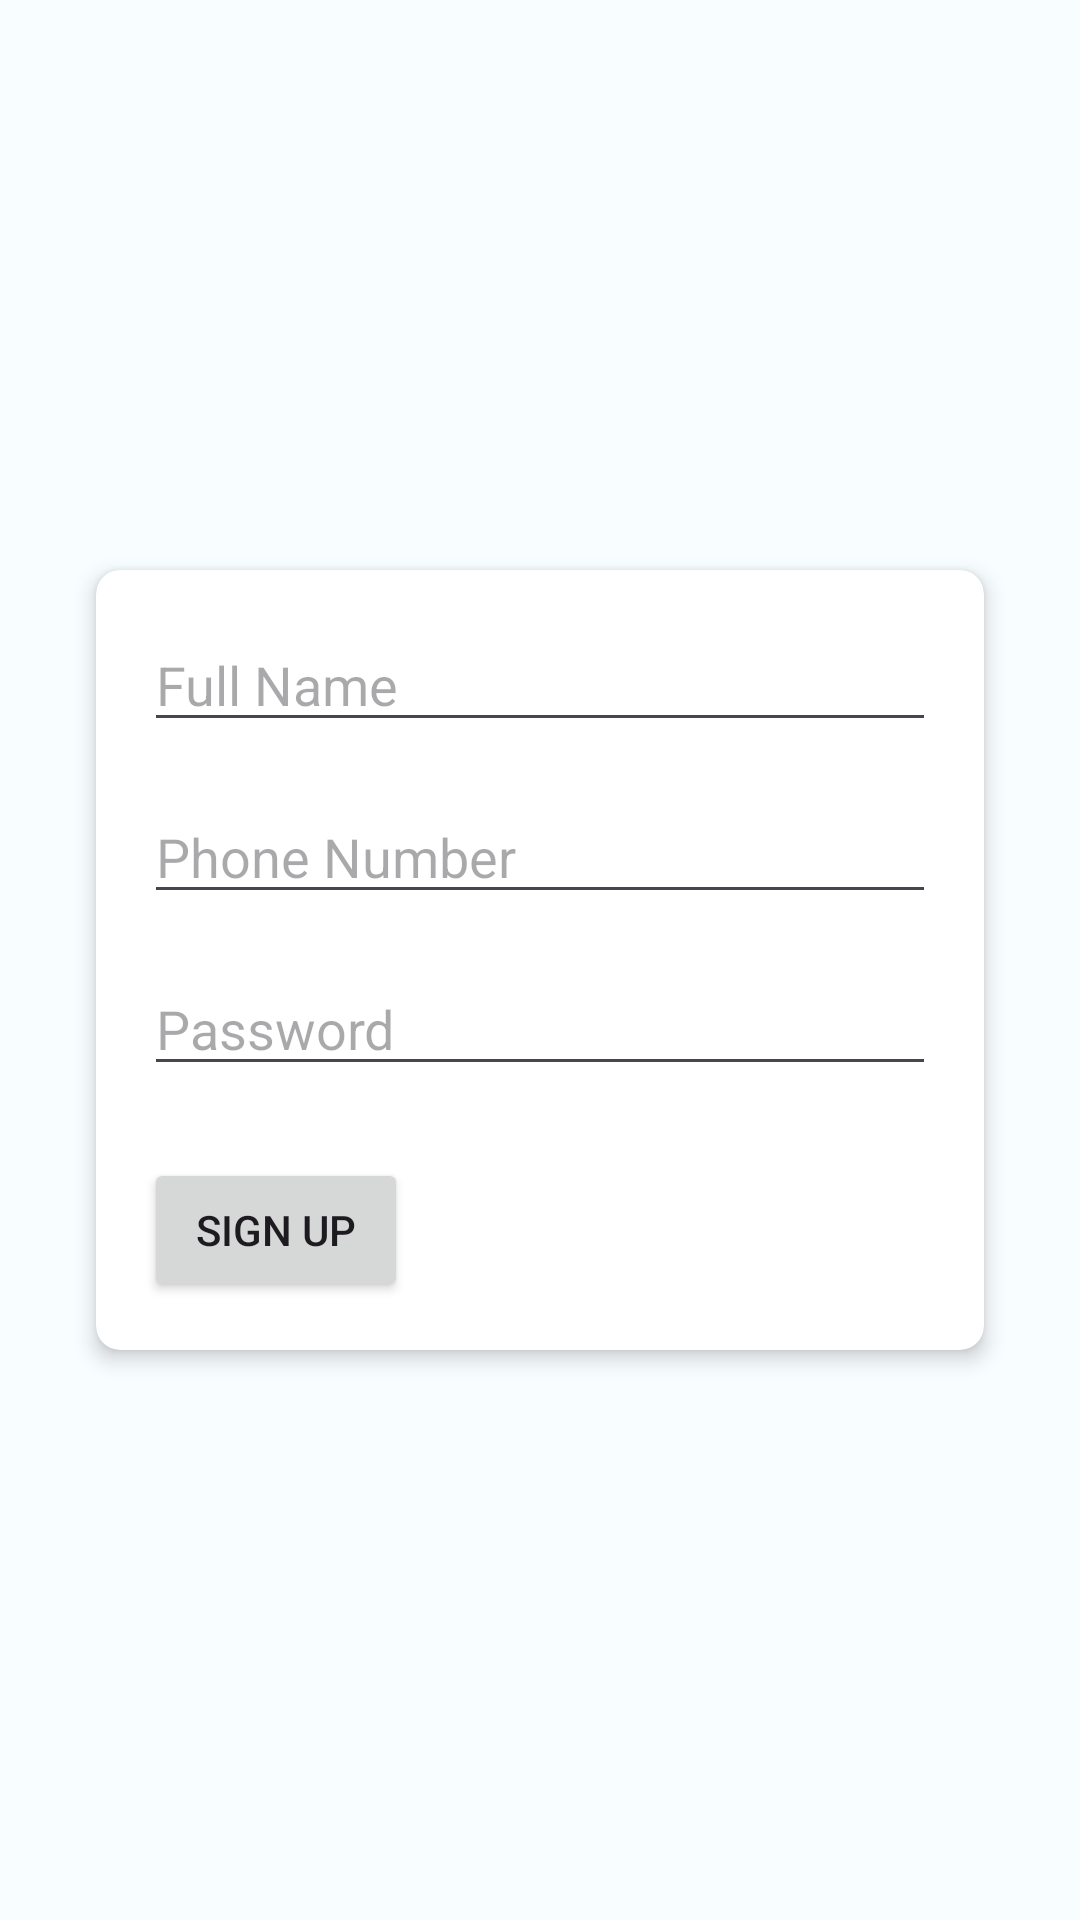

This screen was rendered from an Android layout file. Write that file and the resources it references.
<!-- AndroidManifest.xml: application theme AppTheme -->
<!-- res/layout/activity_new_user_registration2.xml -->
<?xml version="1.0" encoding="utf-8"?>
<LinearLayout
    xmlns:android="http://schemas.android.com/apk/res/android"
    xmlns:app="http://schemas.android.com/apk/res-auto"
    xmlns:tools="http://schemas.android.com/tools"
    android:layout_width="match_parent"
    android:layout_height="match_parent"
    android:orientation="vertical"
    android:padding="16dp"
    android:gravity="center">

    <androidx.cardview.widget.CardView
        android:id="@+id/cardView"
        android:layout_width="match_parent"
        android:layout_height="wrap_content"
        android:layout_margin="16dp"
        app:cardCornerRadius="8dp"
        app:cardElevation="4dp">

        <LinearLayout
            android:layout_width="match_parent"
            android:layout_height="wrap_content"
            android:orientation="vertical"
            android:padding="16dp">

            <EditText
                android:id="@+id/editTextFullName"
                android:layout_width="match_parent"
                android:layout_height="wrap_content"
                android:hint="Full Name"
                android:inputType="text"
                android:layout_marginBottom="16dp"/>

            <EditText
                android:id="@+id/editTextPhoneNumber"
                android:layout_width="match_parent"
                android:layout_height="wrap_content"
                android:hint="Phone Number"
                android:inputType="phone"
                android:layout_marginBottom="16dp"/>

            <EditText
                android:id="@+id/editTextPassword"
                android:layout_width="match_parent"
                android:layout_height="wrap_content"
                android:hint="Password"
                android:inputType="textPassword"
                android:layout_marginBottom="24dp"/>

            <Button
                android:id="@+id/buttonSignup"
                android:layout_width="wrap_content"
                android:layout_height="wrap_content"
                android:text="Sign Up" />
        </LinearLayout>
    </androidx.cardview.widget.CardView>
</LinearLayout>
<!-- resources referenced by this layout -->
<resources>
  <style name="AppTheme" parent="Theme.Material3.Light.NoActionBar">
          <item name="colorPrimary">@color/md_theme_light_primary</item>
          <item name="colorOnPrimary">@color/md_theme_light_onPrimary</item>
          <item name="colorPrimaryContainer">@color/md_theme_light_primaryContainer</item>
          <item name="colorOnPrimaryContainer">@color/md_theme_light_onPrimaryContainer</item>
          <item name="colorSecondary">@color/md_theme_light_secondary</item>
          <item name="colorOnSecondary">@color/md_theme_light_onSecondary</item>
          <item name="colorSecondaryContainer">@color/md_theme_light_secondaryContainer</item>
          <item name="colorOnSecondaryContainer">@color/md_theme_light_onSecondaryContainer</item>
          <item name="colorTertiary">@color/md_theme_light_tertiary</item>
          <item name="colorOnTertiary">@color/md_theme_light_onTertiary</item>
          <item name="colorTertiaryContainer">@color/md_theme_light_tertiaryContainer</item>
          <item name="colorOnTertiaryContainer">@color/md_theme_light_onTertiaryContainer</item>
          <item name="colorError">@color/md_theme_light_error</item>
          <item name="colorErrorContainer">@color/md_theme_light_errorContainer</item>
          <item name="colorOnError">@color/md_theme_light_onError</item>
          <item name="colorOnErrorContainer">@color/md_theme_light_onErrorContainer</item>
          <item name="android:colorBackground">@color/md_theme_light_background</item>
          <item name="colorOnBackground">@color/md_theme_light_onBackground</item>
          <item name="colorSurface">@color/md_theme_light_surface</item>
          <item name="colorOnSurface">@color/md_theme_light_onSurface</item>
          <item name="colorSurfaceVariant">@color/md_theme_light_surfaceVariant</item>
          <item name="colorOnSurfaceVariant">@color/md_theme_light_onSurfaceVariant</item>
          <item name="colorOutline">@color/md_theme_light_outline</item>
          <item name="colorOnSurfaceInverse">@color/md_theme_light_inverseOnSurface</item>
          <item name="colorSurfaceInverse">@color/md_theme_light_inverseSurface</item>
          <item name="colorPrimaryInverse">@color/md_theme_light_inversePrimary</item>
      </style>
  <color name="md_theme_light_primary">#4958A9</color>
  <color name="md_theme_light_onPrimary">#FFFFFF</color>
  <color name="md_theme_light_primaryContainer">#DEE0FF</color>
  <color name="md_theme_light_onPrimaryContainer">#00105B</color>
  <color name="md_theme_light_secondary">#00677C</color>
  <color name="md_theme_light_onSecondary">#FFFFFF</color>
  <color name="md_theme_light_secondaryContainer">#B1ECFF</color>
  <color name="md_theme_light_onSecondaryContainer">#001F27</color>
  <color name="md_theme_light_tertiary">#00696B</color>
  <color name="md_theme_light_onTertiary">#FFFFFF</color>
  <color name="md_theme_light_tertiaryContainer">#6FF6FA</color>
  <color name="md_theme_light_onTertiaryContainer">#002021</color>
  <color name="md_theme_light_error">#BA1A1A</color>
  <color name="md_theme_light_errorContainer">#FFDAD6</color>
  <color name="md_theme_light_onError">#FFFFFF</color>
  <color name="md_theme_light_onErrorContainer">#410002</color>
  <color name="md_theme_light_background">#F8FDFF</color>
  <color name="md_theme_light_onBackground">#001F25</color>
  <color name="md_theme_light_surface">#F8FDFF</color>
  <color name="md_theme_light_onSurface">#001F25</color>
  <color name="md_theme_light_surfaceVariant">#E3E1EC</color>
  <color name="md_theme_light_onSurfaceVariant">#46464F</color>
  <color name="md_theme_light_outline">#767680</color>
  <color name="md_theme_light_inverseOnSurface">#D6F6FF</color>
  <color name="md_theme_light_inverseSurface">#00363F</color>
  <color name="md_theme_light_inversePrimary">#BAC3FF</color>
</resources>
